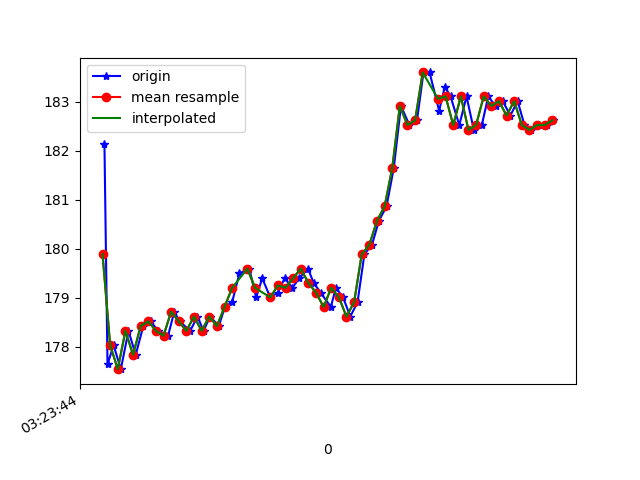

The file beside this chart, header and first rows:
1618543424465, 1239100650081159, 182.1289, -260.2539, -76.26953
1618543424473, 1239100659542764, 177.6, -225.3, 3.613
1618543424489, 1239100678710142, 178, -225.4, 2.93
1618543424508, 1239100697847000, 177.5, -225.1, 2.539
1618543424528, 1239100716953336, 178.3, -225.2, 2.93
1618543424547, 1239100736029151, 177.8, -225.4, 3.223
1618543424567, 1239100755257572, 178.4, -225.2, 2.441
1618543424586, 1239100774363909, 178.5, -225.8, 2.637
1618543424606, 1239100793439724, 178.3, -225.4, 3.223
1618543424632, 1239100813278571, 178.2, -225.3, 2.246
1618543424648, 1239100832384907, 178.7, -224.8, 3.223
1618543424662, 1239100851521765, 178.5, -224.9, 2.539
1618543424690, 1239100870780708, 178.3, -224.4, 2.93
1618543424709, 1239100889917565, 178.6, -225.4, 2.441
1618543424725, 1239100908840774, 178.3, -224.8, 2.441
1618543424742, 1239100927825025, 178.6, -224.5, 1.953
1618543424765, 1239100947083967, 178.4, -223.5, 0.3906
1618543424781, 1239100966220825, 178.8, -222.5, -0.7812
1618543424800, 1239100985754459, 178.9, -220.6, -3.613
1618543424819, 1239101004311412, 179.5, -219.3, -7.031
1618543424845, 1239101026256230, 179.6, -218.1, -10.64
1618543424863, 1239101046491854, 179, -216.4, -15.43
1618543424879, 1239101065201413, 179.4, -215.6, -19.24
1618543424900, 1239101085009739, 179, -214.5, -23.34
1618543424920, 1239101104085554, 179.1, -214.5, -27.64
1618543424938, 1239101123741274, 179.4, -214.7, -33.2
1618543424958, 1239101142420312, 179.2, -216.3, -38.87
1618543424976, 1239101161709776, 179.4, -217.4, -43.95
1618543424999, 1239101184692318, 179.6, -219.6, -48.93
1618543425014, 1239101199250980, 179.3, -223, -54.79
1618543425032, 1239101219059306, 179.1, -225.4, -58.3
1618543425059, 1239101237402610, 178.8, -229.1, -63.09
1618543425072, 1239101256478425, 179.2, -234.1, -67.58
1618543425091, 1239101276103623, 179, -238.5, -69.82
1618543425110, 1239101295759343, 178.6, -245.2, -73.93
1618543425129, 1239101313888997, 178.9, -252, -76.27
1618543425147, 1239101332751163, 179.9, -258.1, -77.73
1618543425167, 1239101351888021, 180.1, -260.5, -76.95
1618543425185, 1239101371269048, 180.6, -262.2, -77.34
1618543425205, 1239101390375385, 180.9, -262.4, -77.34
1618543425224, 1239101409115465, 181.6, -262.3, -76.37
1618543425243, 1239101428221802, 182.9, -262.1, -76.37
1618543425265, 1239101447511266, 182.5, -262.8, -76.76
1618543425285, 1239101466403953, 182.6, -263.4, -77.34
1618543425302, 1239101485540810, 183.6, -263.1, -76.07
1618543425318, 1239101504860796, 183.6, -262.6, -75.98
1618543425343, 1239101526317272, 182.8, -262.6, -76.27
1618543425358, 1239101542401999, 183.3, -262.3, -77.15
1618543425373, 1239101561477814, 183.1, -262.8, -76.46
1618543425396, 1239101580126331, 182.5, -261.7, -76.95
1618543425415, 1239101599629444, 183.1, -261.4, -75.68
1618543425434, 1239101618308482, 182.4, -261.9, -75.88
1618543425455, 1239101637262212, 182.5, -261.4, -76.27
1618543425472, 1239101656246463, 183.1, -260.8, -75.68
1618543425491, 1239101675352799, 182.9, -261.4, -75.39
1618543425510, 1239101694825391, 183, -260.7, -75.29
1618543425530, 1239101713992770, 182.7, -260.9, -75.0
1618543425549, 1239101733129627, 183, -261, -74.61
1618543425567, 1239101752205442, 182.5, -260.7, -75.0
1618543425585, 1239101771403342, 182.4, -260.6, -75.68
1618543425606, 1239101790540200, 182.5, -260.6, -75.68
... 2 more rows
